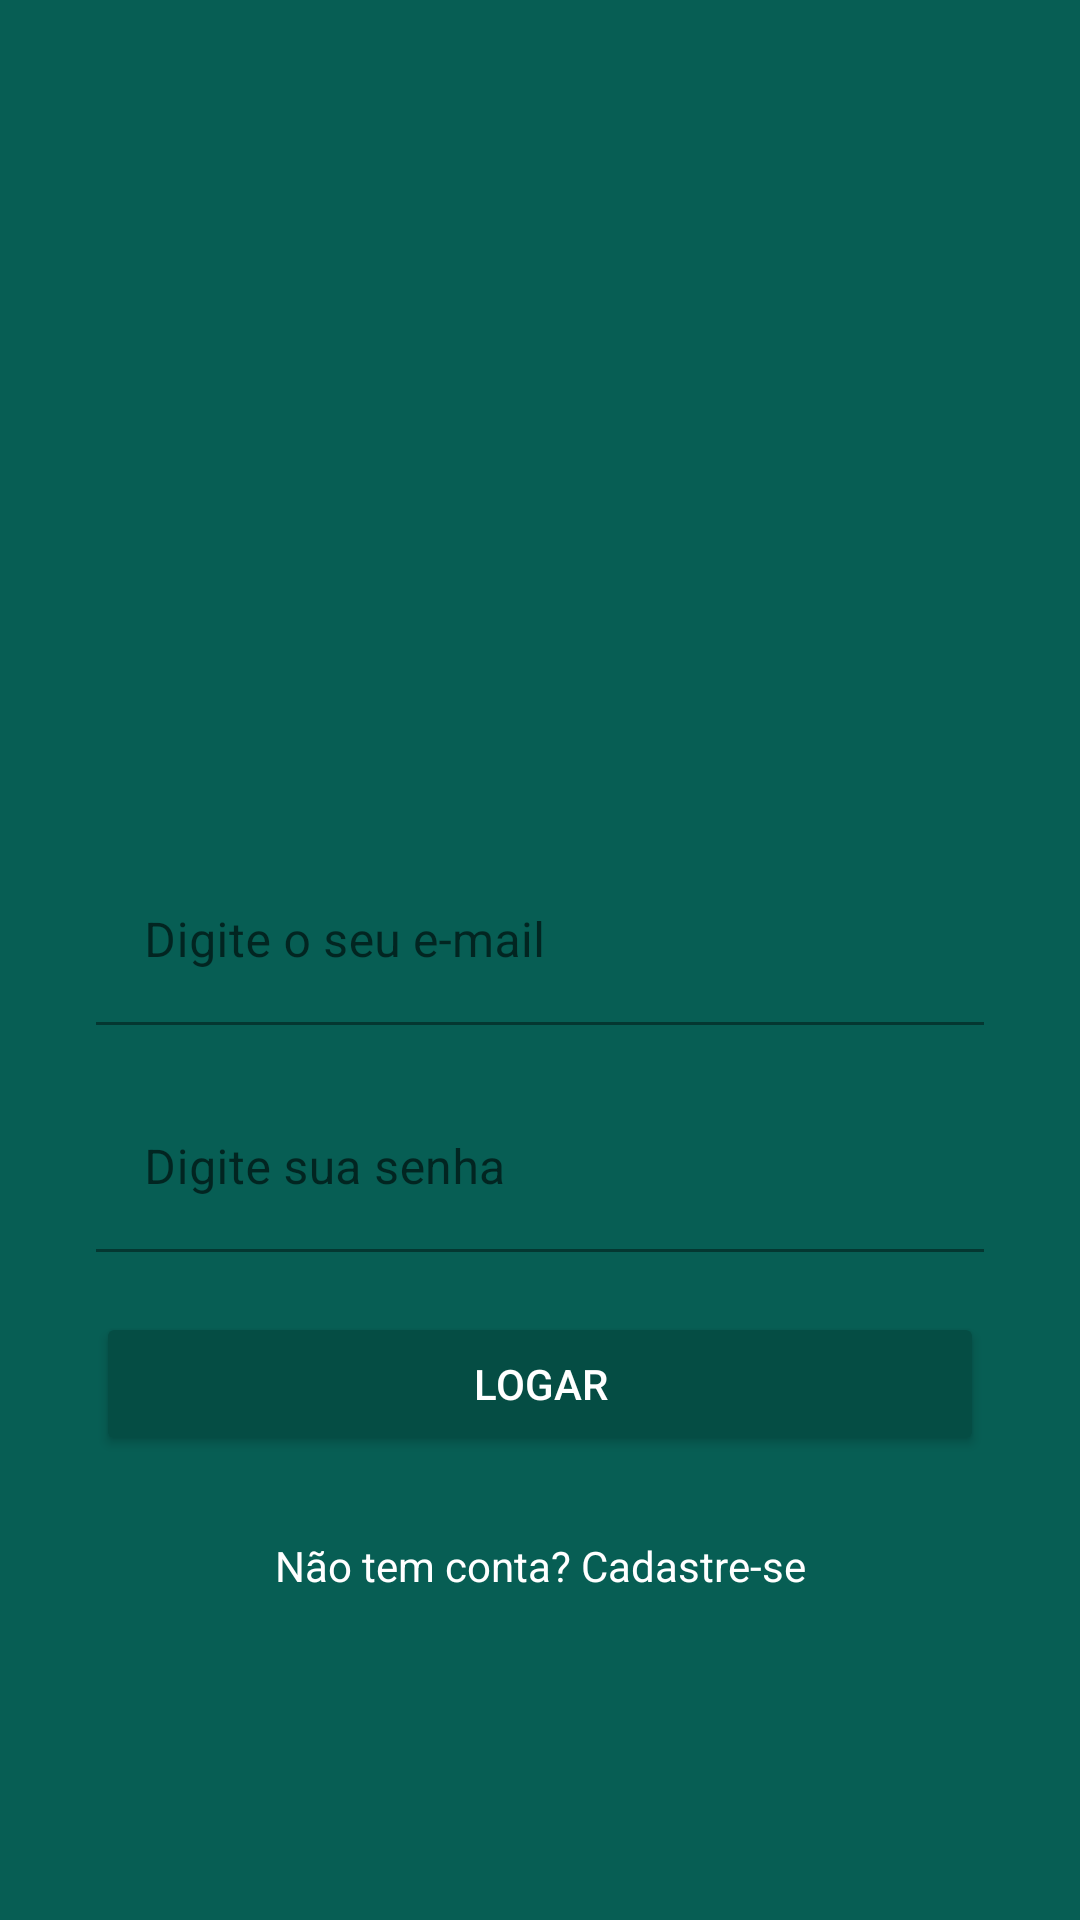

Reconstruct the res/layout file that produces this screen, plus the resources it refers to.
<!-- AndroidManifest.xml: application theme Theme.WhatsAppProjeto -->
<!-- res/layout/activity_login.xml -->
<?xml version="1.0" encoding="utf-8"?>
<androidx.constraintlayout.widget.ConstraintLayout xmlns:android="http://schemas.android.com/apk/res/android"
    xmlns:app="http://schemas.android.com/apk/res-auto"
    xmlns:tools="http://schemas.android.com/tools"
    android:layout_width="match_parent"
    android:layout_height="match_parent"
    android:background="@color/colorPrimary"
    tools:context=".activity.LoginActivity">

    <ImageView
        android:id="@+id/imageView"
        android:layout_width="200dp"
        android:layout_height="157dp"
        android:layout_marginTop="200dp"
        app:layout_constraintBottom_toTopOf="@+id/textInputLayout7"
        app:layout_constraintEnd_toEndOf="parent"
        app:layout_constraintHorizontal_bias="0.497"
        app:layout_constraintStart_toStartOf="parent"
        app:layout_constraintTop_toTopOf="parent"
        app:srcCompat="@drawable/logo" />

    <com.google.android.material.textfield.TextInputLayout
        android:id="@+id/textInputLayout7"
        android:layout_width="0dp"
        android:layout_height="wrap_content"
        android:layout_marginStart="32dp"
        android:layout_marginTop="20dp"
        android:layout_marginEnd="32dp"
        app:boxStrokeColor="@color/teal_200"
        app:hintTextColor="@color/teal_200"
        app:layout_constraintBottom_toTopOf="@+id/textInputLayout8"
        app:layout_constraintEnd_toEndOf="parent"
        app:layout_constraintStart_toStartOf="parent"
        app:layout_constraintTop_toBottomOf="@+id/imageView">

        <com.google.android.material.textfield.TextInputEditText
            android:id="@+id/editLoginEmail"
            android:layout_width="match_parent"
            android:layout_height="wrap_content"
            android:background="@color/colorPrimary"
            android:hint="@string/digite_email"
            android:inputType="textEmailAddress" />
    </com.google.android.material.textfield.TextInputLayout>

    <com.google.android.material.textfield.TextInputLayout
        android:id="@+id/textInputLayout8"
        android:layout_width="0dp"
        android:layout_height="wrap_content"
        android:layout_marginStart="32dp"
        android:layout_marginTop="20dp"
        android:layout_marginEnd="32dp"
        app:boxStrokeColor="@color/teal_200"
        app:hintTextColor="@color/teal_200"
        app:layout_constraintBottom_toTopOf="@+id/button"
        app:layout_constraintEnd_toEndOf="parent"
        app:layout_constraintStart_toStartOf="parent"
        app:layout_constraintTop_toBottomOf="@+id/textInputLayout7">

        <com.google.android.material.textfield.TextInputEditText
            android:id="@+id/editLoginSenha"
            android:layout_width="match_parent"
            android:layout_height="wrap_content"
            android:background="@color/colorPrimary"
            android:hint="@string/digite_senha"
            android:inputType="textPassword" />
    </com.google.android.material.textfield.TextInputLayout>

    <Button
        android:id="@+id/button"
        android:layout_width="0dp"
        android:layout_height="wrap_content"
        android:layout_marginStart="32dp"
        android:layout_marginTop="20dp"
        android:layout_marginEnd="32dp"
        android:layout_marginBottom="7dp"
        android:backgroundTint="@color/colorPrimaryDark"
        android:onClick="validarAutenticacaoUsuario"
        android:text="@string/logar"
        android:textColor="@color/white"
        app:layout_constraintBottom_toTopOf="@+id/textView"
        app:layout_constraintEnd_toEndOf="parent"
        app:layout_constraintHorizontal_bias="0.0"
        app:layout_constraintStart_toStartOf="parent"
        app:layout_constraintTop_toBottomOf="@+id/textInputLayout8" />

    <TextView
        android:id="@+id/textView"
        android:layout_width="wrap_content"
        android:layout_height="wrap_content"
        android:layout_marginTop="20dp"
        android:layout_marginBottom="200dp"
        android:hint="@string/digite_email"
        android:onClick="abrirTelaCadastro"
        android:text="@string/cadastrar"
        android:textColor="@color/white"
        app:layout_constraintBottom_toBottomOf="parent"
        app:layout_constraintEnd_toEndOf="parent"
        app:layout_constraintStart_toStartOf="parent"
        app:layout_constraintTop_toBottomOf="@+id/button" />

</androidx.constraintlayout.widget.ConstraintLayout>
<!-- resources referenced by this layout -->
<resources>
  <color name="colorPrimary">#075e54</color>
  <color name="colorPrimaryDark">#054d44</color>
  <color name="teal_200">#FF03DAC5</color>
  <color name="white">#FFFFFFFF</color>
  <string name="cadastrar">Não tem conta? Cadastre-se</string>
  <string name="digite_email">Digite o seu e-mail</string>
  <string name="digite_senha">Digite sua senha</string>
  <string name="logar">Logar</string>
  <style name="Theme.WhatsAppProjeto" parent="Theme.MaterialComponents.DayNight.NoActionBar">
          
          <item name="colorPrimary">@color/colorPrimary</item>
          <item name="colorPrimaryDark">@color/colorPrimaryDark</item>
          <item name="colorAccent">@color/colorAccent</item>
          <item name="colorPrimaryVariant">@color/colorAccent</item>
          <item name="colorOnPrimary">@color/white</item>
          
          <item name="colorSecondary">@color/teal_200</item>
          <item name="colorSecondaryVariant">@color/teal_700</item>
          <item name="colorOnSecondary">@color/black</item>
          
          <item name="android:statusBarColor" tools:targetApi="l">?attr/colorPrimaryVariant</item>
          
      </style>
  <color name="colorAccent">#054038</color>
  <color name="teal_700">#FF018786</color>
  <color name="black">#FF000000</color>
</resources>
